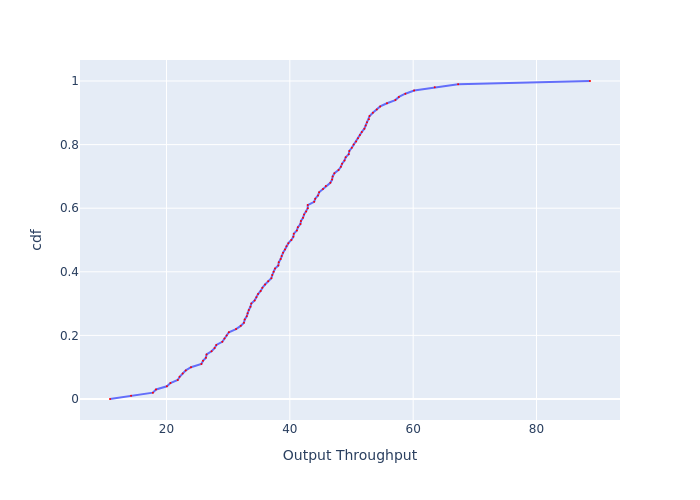

The table this chart was drawn from, first rows:
, cdf, Output Throughput
0, 0.0, 10.84
1, 0.01, 14.25
2, 0.02, 17.8
3, 0.03, 18.3
4, 0.04, 20.07
5, 0.05, 20.64
6, 0.06, 21.82
7, 0.07, 22.13
8, 0.08, 22.62
9, 0.09, 23.13
10, 0.1, 23.97
11, 0.11, 25.66
12, 0.12, 25.92
13, 0.13, 26.39
14, 0.14, 26.5
15, 0.15, 27.3
16, 0.16, 27.8
17, 0.17, 28.08
18, 0.18, 29.05
19, 0.19, 29.4
20, 0.2, 29.76
21, 0.21, 30.11
22, 0.22, 31.28
23, 0.23, 32.04
24, 0.24, 32.56
25, 0.25, 32.69
26, 0.26, 33.02
27, 0.27, 33.15
28, 0.28, 33.35
29, 0.29, 33.62
30, 0.3, 33.75
31, 0.31, 34.3
32, 0.32, 34.57
33, 0.33, 34.85
34, 0.34, 35.27
35, 0.35, 35.55
36, 0.36, 35.98
37, 0.37, 36.49
38, 0.38, 37
39, 0.39, 37.15
40, 0.4, 37.37
41, 0.41, 37.6
42, 0.42, 38.13
43, 0.43, 38.21
44, 0.44, 38.51
45, 0.45, 38.67
46, 0.46, 38.9
47, 0.47, 39.21
48, 0.48, 39.45
49, 0.49, 39.77
50, 0.5, 40.25
51, 0.51, 40.57
52, 0.52, 40.65
53, 0.53, 41.14
54, 0.54, 41.31
55, 0.55, 41.72
56, 0.56, 41.8
57, 0.57, 42.14
58, 0.58, 42.31
59, 0.59, 42.65
... 41 more rows
